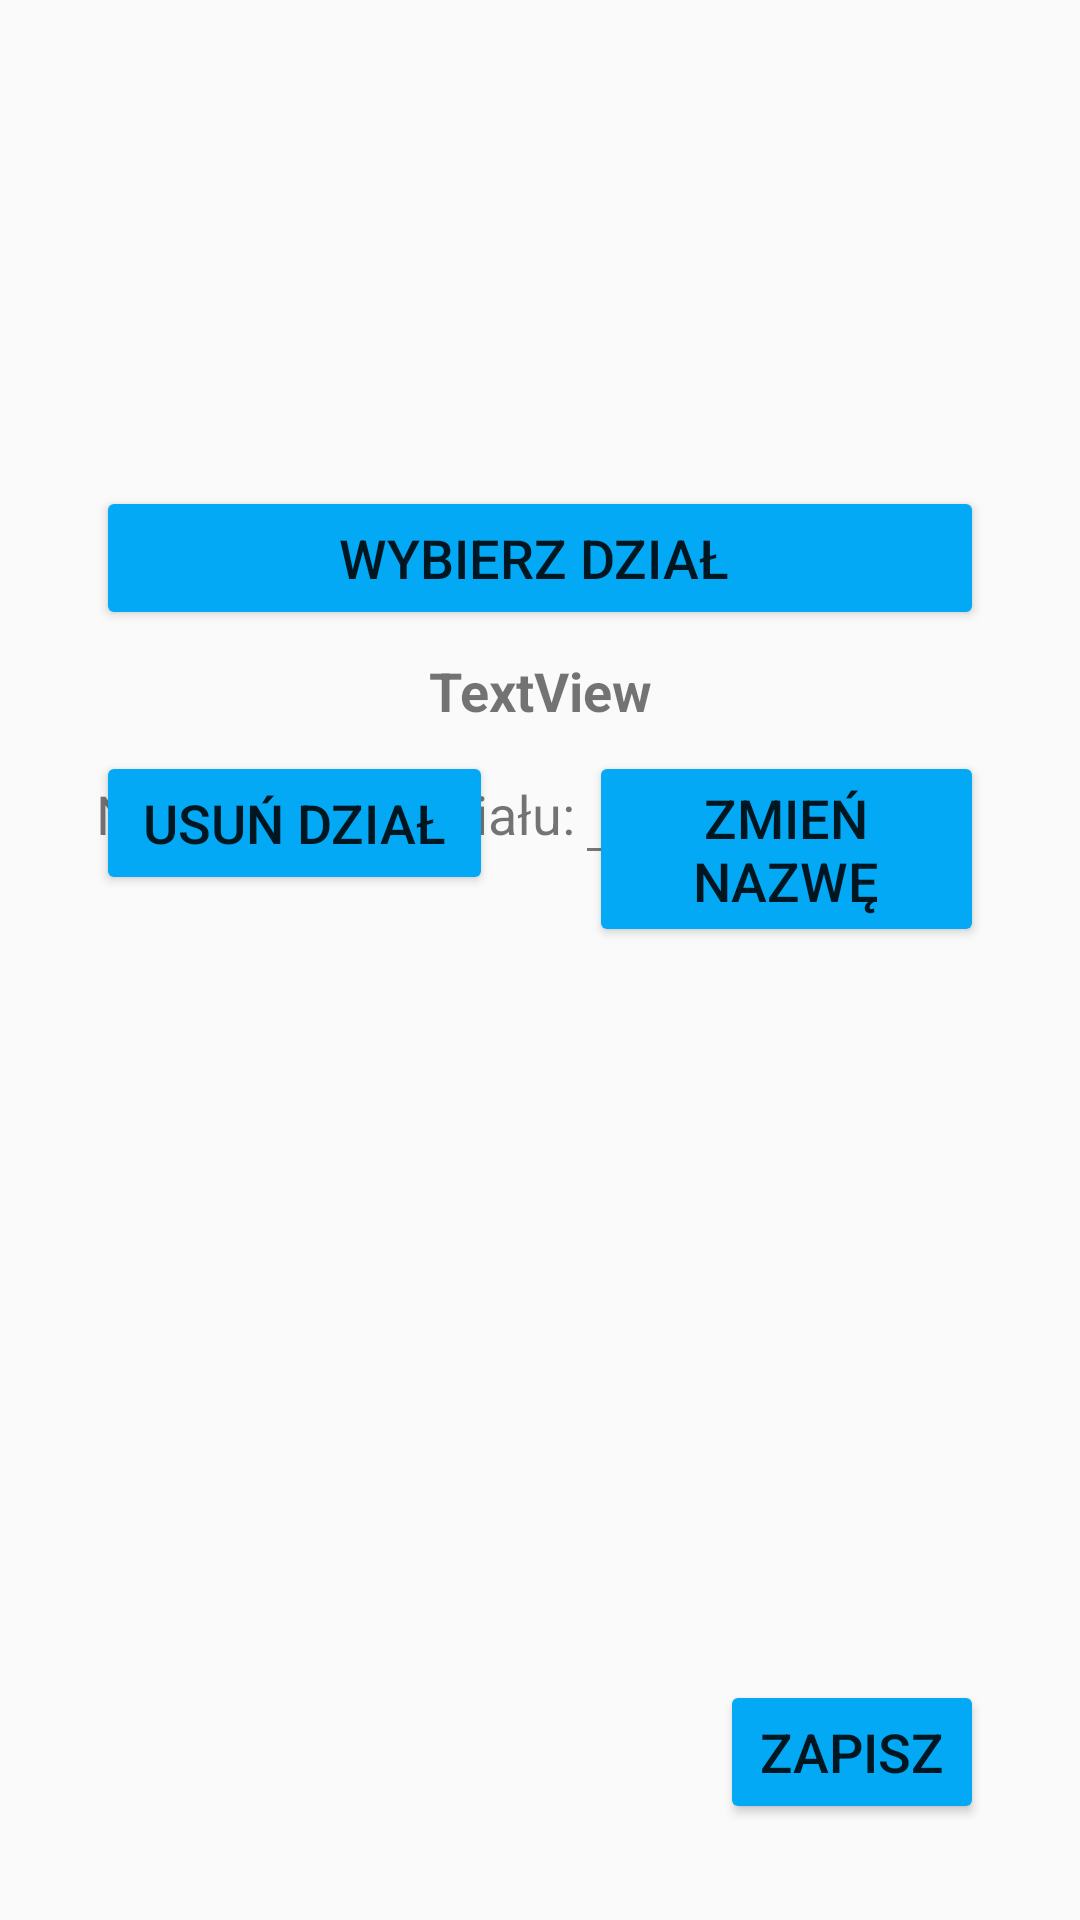

Reconstruct the res/layout file that produces this screen, plus the resources it refers to.
<!-- AndroidManifest.xml: application theme AppTheme -->
<!-- res/layout/activity_edit_section.xml -->
<?xml version="1.0" encoding="utf-8"?>
<android.support.constraint.ConstraintLayout xmlns:android="http://schemas.android.com/apk/res/android"
    xmlns:app="http://schemas.android.com/apk/res-auto"
    xmlns:tools="http://schemas.android.com/tools"
    android:layout_width="match_parent"
    android:layout_height="match_parent"
    tools:context=".EditSection">

    <Button
        android:id="@+id/selSecToEditBtn"
        android:layout_width="0dp"
        android:layout_height="wrap_content"
        android:layout_marginBottom="8dp"
        android:layout_marginEnd="32dp"
        android:layout_marginStart="32dp"
        android:text="Wybierz dział "
        android:textSize="18sp"
        app:layout_constraintBottom_toTopOf="@+id/selectedSecTv"
        app:layout_constraintEnd_toEndOf="parent"
        app:layout_constraintHorizontal_bias="0.0"
        app:layout_constraintStart_toStartOf="parent" />

    <Button
        android:id="@+id/saveChangesBtn"
        android:layout_width="wrap_content"
        android:layout_height="wrap_content"
        android:layout_marginBottom="32dp"
        android:layout_marginEnd="32dp"
        android:text="Zapisz"
        android:textSize="18sp"
        app:layout_constraintBottom_toBottomOf="parent"
        app:layout_constraintEnd_toEndOf="parent" />

    <TextView
        android:id="@+id/selectedSecTv"
        android:layout_width="0dp"
        android:layout_height="wrap_content"
        android:layout_marginBottom="8dp"
        android:layout_marginEnd="32dp"
        android:layout_marginStart="32dp"
        android:layout_marginTop="8dp"
        android:text="TextView"
        android:textAlignment="center"
        android:textSize="18sp"
        android:textStyle="bold"
        app:layout_constraintBottom_toBottomOf="parent"
        app:layout_constraintEnd_toEndOf="parent"
        app:layout_constraintStart_toStartOf="parent"
        app:layout_constraintTop_toTopOf="parent"
        app:layout_constraintVertical_bias="0.35000002" />

    <Button
        android:id="@+id/deleteSectionBtn"
        android:layout_width="0dp"
        android:layout_height="wrap_content"
        android:layout_marginEnd="16dp"
        android:layout_marginStart="32dp"
        android:layout_marginTop="8dp"
        android:text="USUŃ DZIAŁ"
        android:textSize="18sp"
        app:layout_constraintEnd_toStartOf="@+id/guideline2"
        app:layout_constraintStart_toStartOf="parent"
        app:layout_constraintTop_toBottomOf="@+id/selectedSecTv" />

    <Button
        android:id="@+id/changeNameSecBtn"
        android:layout_width="0dp"
        android:layout_height="wrap_content"
        android:layout_marginEnd="32dp"
        android:layout_marginStart="16dp"
        android:layout_marginTop="8dp"
        android:text="ZMIEŃ NAZWĘ"
        android:textSize="18sp"
        app:layout_constraintEnd_toEndOf="parent"
        app:layout_constraintStart_toStartOf="@+id/guideline2"
        app:layout_constraintTop_toBottomOf="@+id/selectedSecTv" />

    <android.support.constraint.Guideline
        android:id="@+id/guideline2"
        android:layout_width="wrap_content"
        android:layout_height="wrap_content"
        android:orientation="vertical"
        app:layout_constraintGuide_percent="0.50121653" />

    <EditText
        android:id="@+id/newNameSectionEt"
        android:layout_width="0dp"
        android:layout_height="wrap_content"
        android:layout_marginEnd="32dp"
        android:layout_marginTop="8dp"
        android:ems="10"
        android:inputType="textPersonName"
        android:textAlignment="center"
        app:layout_constraintEnd_toEndOf="parent"
        app:layout_constraintHorizontal_bias="1.0"
        app:layout_constraintStart_toEndOf="@+id/newNameTv"
        app:layout_constraintTop_toBottomOf="@+id/selectedSecTv" />

    <TextView
        android:id="@+id/newNameTv"
        android:layout_width="wrap_content"
        android:layout_height="wrap_content"
        android:layout_marginBottom="8dp"
        android:layout_marginTop="8dp"
        android:text="Nowa nazwa działu:"
        android:textSize="18sp"
        app:layout_constraintBottom_toBottomOf="@+id/newNameSectionEt"
        app:layout_constraintStart_toStartOf="@+id/selectedSecTv"
        app:layout_constraintTop_toTopOf="@+id/newNameSectionEt" />
</android.support.constraint.ConstraintLayout>
<!-- resources referenced by this layout -->
<resources>
  <style name="AppTheme" parent="Theme.AppCompat.Light.DarkActionBar">
          
          <item name="colorPrimary">@color/primary_dark</item>
          <item name="colorPrimaryDark">@color/primary_dark</item>
          <item name="colorAccent">@color/accent</item>
          
          <item name="android:textColorSecondary">@color/secondary_text</item>
          <item name="android:colorButtonNormal">@color/primary</item>
      </style>
  <color name="primary_dark">#0288D1</color>
  <color name="accent">#FF5722</color>
  <color name="secondary_text">#757575</color>
  <color name="primary">#03A9F4</color>
</resources>
